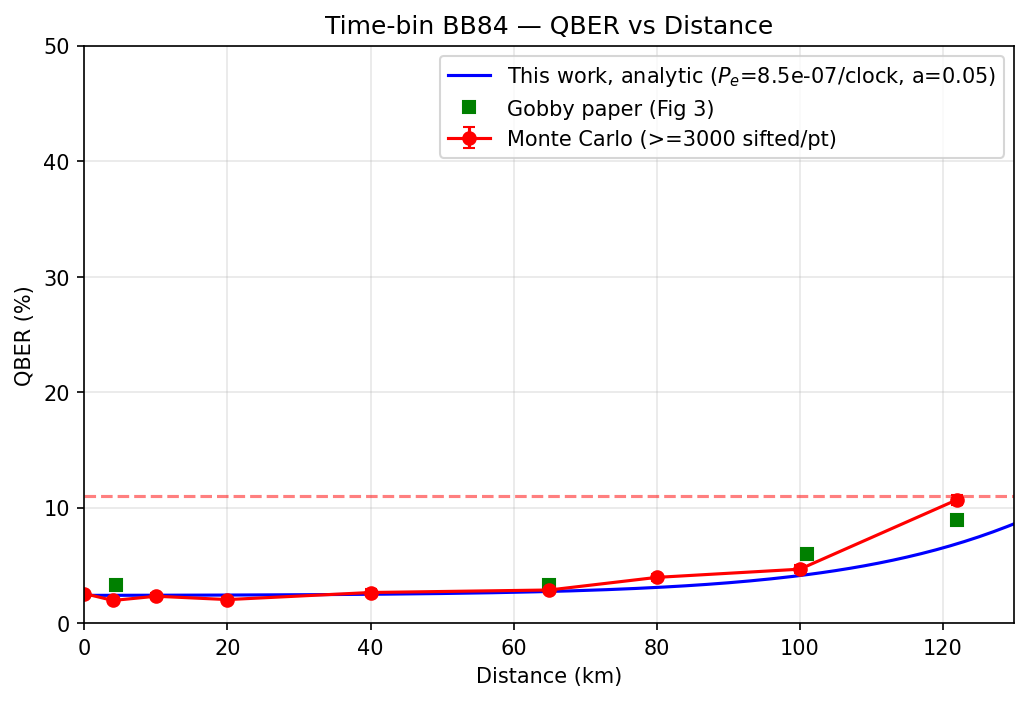

Source data for this figure (header and first rows):
# validate_gobby.py --seed 42 --target-s…
#
# Gobby et al. (2004) link budget -- fro…, not fitted:
#   alpha = 0.2 dB/km   mu = 0.1 photons…
#   gate = 3.5 ns   clock = 2 MHz   puls…
#   P_e = 8.50e-07/clock/detector -- Gob…
#         probability (dark count 3.2e-7…
#         light 5.3e-7, deliberately lumped: their sum is what w…
#         measured, and splitting them adds an unconstrained…
#
# Detector parameters NOT from Gobby (th…
#   afterpulse_prob = 0.05   dead_time =…
#   Afterpulsing is the candidate for th…
#   third error source (section 18.4 res…, roughly
#   distance-independent; measured here …
#   It is used at its datasheet value an…
#   doing so would make the 122 km point…
#   prediction, which is the whole point of this paramet…
#
# Visibility is an OUTPUT, V = S/(S + 2*P_e), not an input; the
# decoder is ideal (V = 1.0).  Injecting…
# visibility as well would apply the sam…
# section 18.4.  The V column below is t…
# states > 0.99 at 65 km and 0.884 at 12…
#
# Structural difference worth recording:…
# to-encoded intensity ratio puts 0.04 p…
# pulse, whereas this encoder AMZI splits 50:50. …
# difference in the chain, not a parameter, and may account for
# part of any residual.
#
# The Gobby column is a MEASUREMENT only…
# The paper published four points -- 4.4, 65, 101, 122 km
# -- and rows marked (i) are np.interp b…, or below
# 4.4 km the endpoint value repeated.  C…
# rows; the (i) rows cannot disagree wit…
#
distance_km, pulses, sifted_bits, qber_pct, qber_err_pp, signal_per_clock, predicted_visibility, analytic_pct, gobby_pct, gobby_is_measured
0, 3219173, 3526, 2.553, 0.2656, 4.500000e-03, 0.9996, 2.399, 3.3, 0
4, 3824085, 3575, 1.958, 0.2317, 3.742937e-03, 0.9995, 2.403, 3.3, 1
10, 5233590, 3828, 2.325, 0.2436, 2.839308e-03, 0.9994, 2.409, 3.3, 0
20, 8000373, 3686, 2.035, 0.2325, 1.791482e-03, 0.9991, 2.426, 3.3, 0
40, 18997456, 3588, 2.648, 0.2680, 7.132019e-04, 0.9976, 2.494, 3.3, 0
65, 75314513, 4433, 2.865, 0.2505, 2.255343e-04, 0.9925, 2.737, 3.3, 1
80, 173138699, 5181, 3.957, 0.2708, 1.130349e-04, 0.9852, 3.087, 4.425, 0
100, 275000000, 3557, 4.667, 0.3537, 4.500000e-05, 0.9636, 4.114, 5.925, 1
122, 1000000000, 5138, 10.69, 0.4310, 1.633851e-05, 0.9058, 6.869, 8.9, 1
